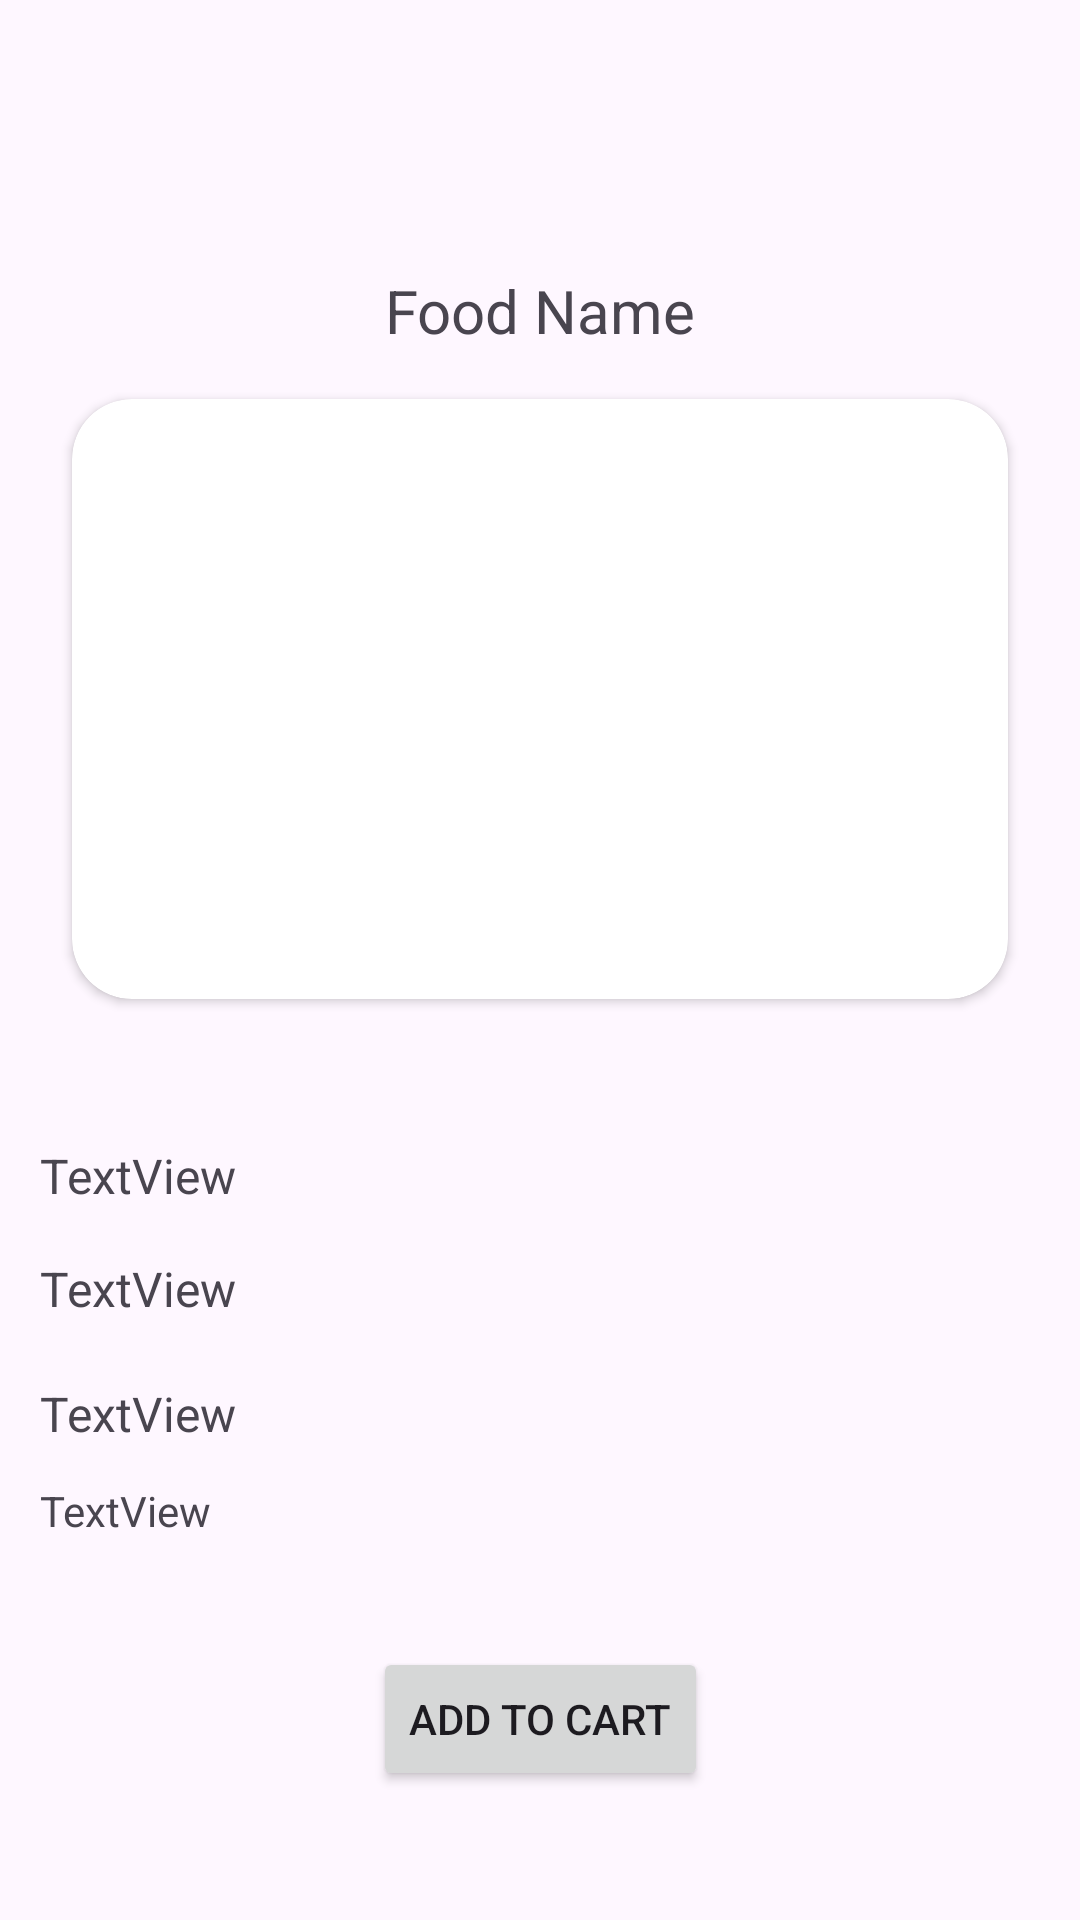

The Android layout XML behind this screen, and the referenced resources:
<!-- AndroidManifest.xml: application theme Theme.DailyFood -->
<!-- res/layout/activity_details.xml -->
<?xml version="1.0" encoding="utf-8"?>
<androidx.constraintlayout.widget.ConstraintLayout xmlns:android="http://schemas.android.com/apk/res/android"
    xmlns:app="http://schemas.android.com/apk/res-auto"
    xmlns:tools="http://schemas.android.com/tools"
    android:layout_width="match_parent"
    android:layout_height="match_parent"
    tools:context=".DetailsActivity">

    <ImageView
        android:id="@+id/btnDetailsBack"
        android:layout_width="50dp"
        android:layout_height="50dp"
        android:layout_marginStart="8dp"
        android:layout_marginTop="16dp"
        android:clickable="true"
        app:layout_constraintStart_toStartOf="parent"
        app:layout_constraintTop_toTopOf="parent"
        app:srcCompat="@drawable/arrow_left" />

    <TextView
        android:id="@+id/txtDetailsFoodName"
        android:layout_width="wrap_content"
        android:layout_height="wrap_content"
        android:layout_marginTop="24dp"
        android:text="Food Name"
        android:textSize="20sp"
        app:layout_constraintEnd_toEndOf="parent"
        app:layout_constraintStart_toStartOf="parent"
        app:layout_constraintTop_toBottomOf="@+id/btnDetailsBack" />

    <androidx.cardview.widget.CardView
        android:id="@+id/cardView3"
        android:layout_width="0dp"
        android:layout_height="200dp"
        android:layout_marginStart="24dp"
        android:layout_marginTop="16dp"
        android:layout_marginEnd="24dp"
        app:cardCornerRadius="20dp"
        app:layout_constraintEnd_toEndOf="parent"
        app:layout_constraintStart_toStartOf="parent"
        app:layout_constraintTop_toBottomOf="@+id/txtDetailsFoodName">

        <ImageView
            android:id="@+id/imgDetailsFoodImg"
            android:layout_width="match_parent"
            android:layout_height="match_parent"
            android:scaleType="centerCrop"
            android:src="@drawable/menu1" />
    </androidx.cardview.widget.CardView>

    <TextView
        android:id="@+id/textView12"
        android:layout_width="wrap_content"
        android:layout_height="wrap_content"
        android:layout_marginTop="48dp"
        android:text="TextView"
        android:textSize="16sp"
        app:layout_constraintEnd_toEndOf="parent"
        app:layout_constraintHorizontal_bias="0.045"
        app:layout_constraintStart_toStartOf="parent"
        app:layout_constraintTop_toBottomOf="@+id/cardView3" />

    <TextView
        android:id="@+id/textView14"
        android:layout_width="wrap_content"
        android:layout_height="wrap_content"
        android:layout_marginTop="16dp"
        android:text="TextView"
        android:textSize="16sp"
        app:layout_constraintEnd_toEndOf="@+id/textView12"
        app:layout_constraintHorizontal_bias="0.0"
        app:layout_constraintStart_toStartOf="@+id/textView12"
        app:layout_constraintTop_toBottomOf="@+id/textView12" />

    <TextView
        android:id="@+id/textView15"
        android:layout_width="wrap_content"
        android:layout_height="wrap_content"
        android:layout_marginTop="20dp"
        android:text="TextView"
        android:textSize="16sp"
        app:layout_constraintEnd_toEndOf="@+id/textView14"
        app:layout_constraintHorizontal_bias="0.0"
        app:layout_constraintStart_toStartOf="@+id/textView14"
        app:layout_constraintTop_toBottomOf="@+id/textView14" />

    <TextView
        android:id="@+id/textView16"
        android:layout_width="wrap_content"
        android:layout_height="wrap_content"
        android:layout_marginTop="12dp"
        android:text="TextView"
        app:layout_constraintEnd_toEndOf="@+id/textView15"
        app:layout_constraintHorizontal_bias="0.0"
        app:layout_constraintStart_toStartOf="@+id/textView15"
        app:layout_constraintTop_toBottomOf="@+id/textView15" />

    <Button
        android:id="@+id/btnDetailsAddToCart"
        android:layout_width="wrap_content"
        android:layout_height="wrap_content"
        android:layout_marginTop="36dp"
        android:text="Add To Cart"
        app:layout_constraintEnd_toEndOf="parent"
        app:layout_constraintStart_toStartOf="parent"
        app:layout_constraintTop_toBottomOf="@+id/textView16" />
</androidx.constraintlayout.widget.ConstraintLayout>
<!-- resources referenced by this layout -->
<resources>
  <style name="Theme.DailyFood" parent="Base.Theme.DailyFood" />
  <style name="Base.Theme.DailyFood" parent="Theme.Material3.DayNight.NoActionBar">
          
          <item name="colorPrimary">@color/teal_700</item>
          
      </style>
  <color name="teal_700">#27CFA8</color>
</resources>
